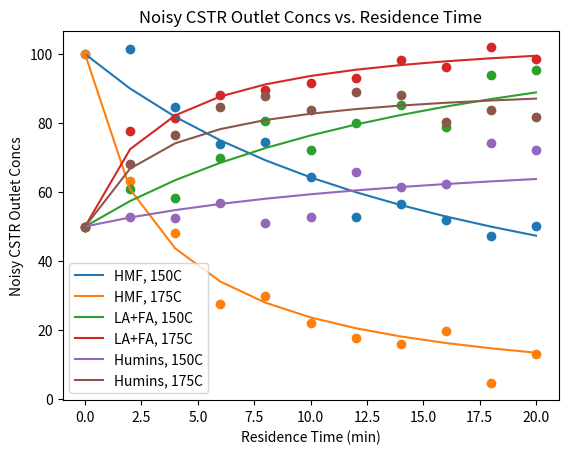

This chart was generated by the following Python code:
# -*- coding: utf-8 -*-
"""
Created on Sun Jun 28 12:07:40 2020

@author: Jane
"""

#First, we generate the CSTR data with experimental noise added to the concentrations.   
#The smooth lines are the unperturbed data, and the data points are the noisy    
#measurements we use as our data points.

import numpy as np
import matplotlib.pyplot as plt

np.random.seed(40)
HMFinit = 100
LFinit = 50
Huinit = 50
taus = np.linspace (0,20,11)
Hconc = 0.1
T = [423,448]
R = 8.31446261815324*(1/1000) #units of kJ/(mol*K)

#True params
sigma = 5
A0HLF = 11.31
A0HHu = 16.69
EaHLF = 94.72
EaHHu = 141.94

try:
    del cHMF0,cHMF1,cLF0,cLF1,cHu0,cHu1
except:
    pass

size0 = len(taus)
cHMF0 = np.linspace(10,20,size0)
cHMF1 = np.linspace(10,20,size0)
cLF0 = np.linspace(10,20,size0)
cLF1 = np.linspace(10,20,size0)
cHu0 = np.linspace(10,20,size0)
cHu1 = np.linspace(10,20,size0)
total0 = np.linspace(10,20,size0)
total1 = np.linspace(10,20,size0)
kHLF0 = (10**A0HLF)*np.exp(-EaHLF/(R*T[0]))
kHLF1 = (10**A0HLF)*np.exp(-EaHLF/(R*T[1]))
kHHu0 = (10**A0HHu)*np.exp(-EaHHu/(R*T[0]))
kHHu1 = (10**A0HHu)*np.exp(-EaHHu/(R*T[1]))
#clean data
for i in range(size0):
    kHLF0 = (10**A0HLF)*np.exp(-EaHLF/(R*T[0]))
    kHLF1 = (10**A0HLF)*np.exp(-EaHLF/(R*T[1]))
    kHHu0 = (10**A0HHu)*np.exp(-EaHHu/(R*T[0]))
    kHHu1 = (10**A0HHu)*np.exp(-EaHHu/(R*T[1]))
    cHMF0[i] = HMFinit/(1+(Hconc*taus[i]*(kHLF0+kHHu0)))
    cHMF1[i] = HMFinit/(1+(Hconc*taus[i]*(kHLF1+kHHu1)))
    cLF0[i] = LFinit+(Hconc*taus[i]*kHLF0*cHMF0[i])
    cLF1[i] = LFinit+(Hconc*taus[i]*kHLF1*cHMF1[i])
    cHu0[i] = Huinit+(Hconc*taus[i]*kHHu0*cHMF0[i])
    cHu1[i] = Huinit+(Hconc*taus[i]*kHHu1*cHMF1[i])

f, ax = plt.subplots(1)
ax.plot(taus,cHMF0, label='HMF, 150C')
ax.plot(taus,cHMF1, label='HMF, 175C')
ax.plot(taus,cLF0, label='LA+FA, 150C')
ax.plot(taus,cLF1, label='LA+FA, 175C')
ax.plot(taus,cHu0, label='Humins, 150C')
ax.plot(taus,cHu1, label='Humins, 175C')
    
    
for i in range(size0):
    cHMF0[i] = cHMF0[i]+np.random.normal(0,sigma,1)
    cHMF1[i] = cHMF1[i]+np.random.normal(0,sigma,1)
    cLF0[i] = cLF0[i]+np.random.normal(0,sigma,1)
    cLF1[i] = cLF1[i]+np.random.normal(0,sigma,1)
    cHu0[i] = cHu0[i]+np.random.normal(0,sigma,1)
    cHu1[i] = cHu1[i]+np.random.normal(0,sigma,1)
 
cHMF0[0] = HMFinit
cHMF1[0] = HMFinit
cLF0[0] = LFinit
cLF1[0] = LFinit
cHu0[0] = Huinit
cHu1[0] = Huinit
    
for i in range (len(cHMF0)): 
    cHMF0[i] = max(0,cHMF0[i])
    cHMF1[i] = max(0,cHMF1[i])
    cLF0[i] = max(0,cLF0[i])
    cLF1[i] = max(0,cLF1[i])
    cHu0[i] = max(0,cHu0[i])
    cHu1[i] = max(0,cHu1[i])


ax.scatter(taus,cHMF0)
ax.scatter(taus,cHMF1)
ax.scatter(taus,cLF0)
ax.scatter(taus,cLF1)
ax.scatter(taus,cHu0)
ax.scatter(taus,cHu1)
ax.set_xlabel('Residence Time (min)')
ax.set_ylabel('Noisy CSTR Outlet Concs')
ax.set_title('Noisy CSTR Outlet Concs vs. Residence Time')
ax.legend()
plt.show()